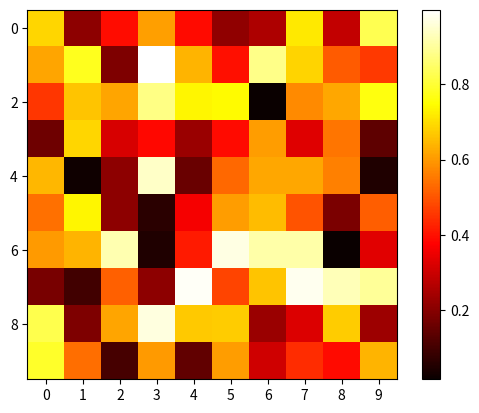

Recreate this plot in Python.
import numpy as np
import matplotlib
import matplotlib.pyplot as plt

def plot_heat_map(x, gamma = 1.0, cmap=plt.cm.Reds):
    if len(x.shape) == 1:
        length = int(np.sqrt(x.shape[0]))
        assert x.shape[0] == length ** 2
        x = x.reshape(length, length)
    x = x ** gamma
    x = x / x.sum()
    x = (x * 255).astype(int)
    plt.imshow(x, cmap=cmap, norm=matplotlib.colors.NoNorm())
    plt.xticks(range(x.shape[0]))
    plt.yticks(range(x.shape[1]))
    plt.imshow(x, cmap=cmap, norm=matplotlib.colors.NoNorm())
    plt.show()

x = np.random.rand(100).reshape(10,10)
plt.imshow(x, cmap=plt.cm.hot)
plt.xticks(range(10))
plt.xticks(range(10))
plt.colorbar()
plt.show()
